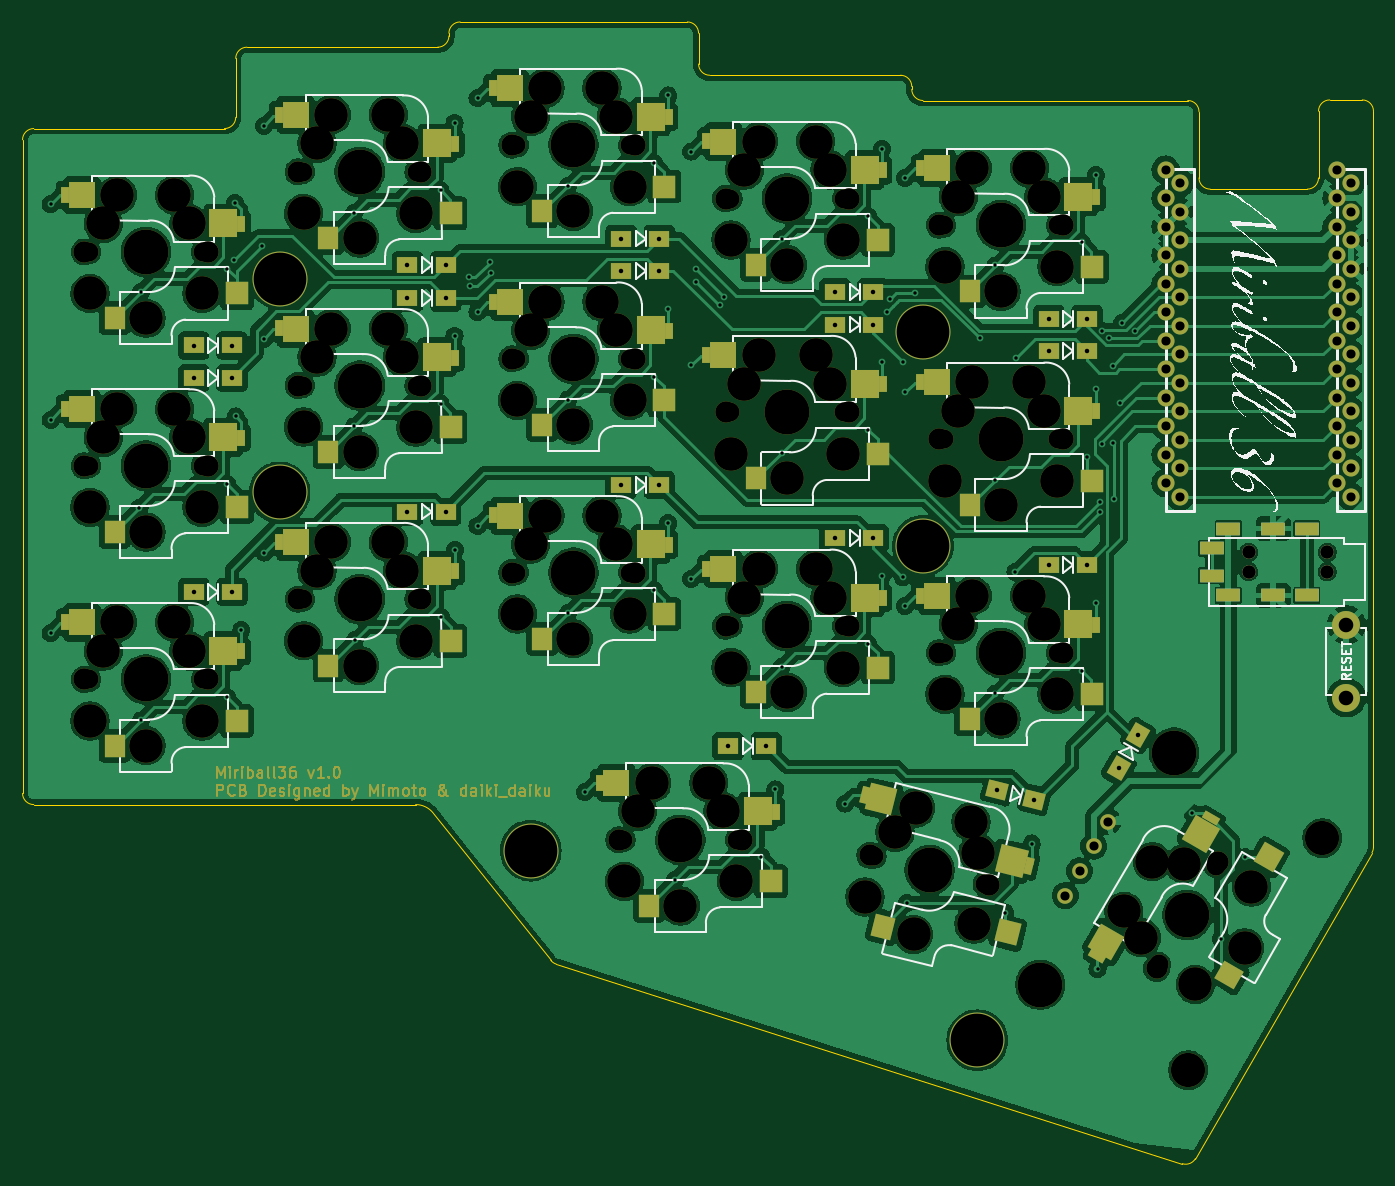
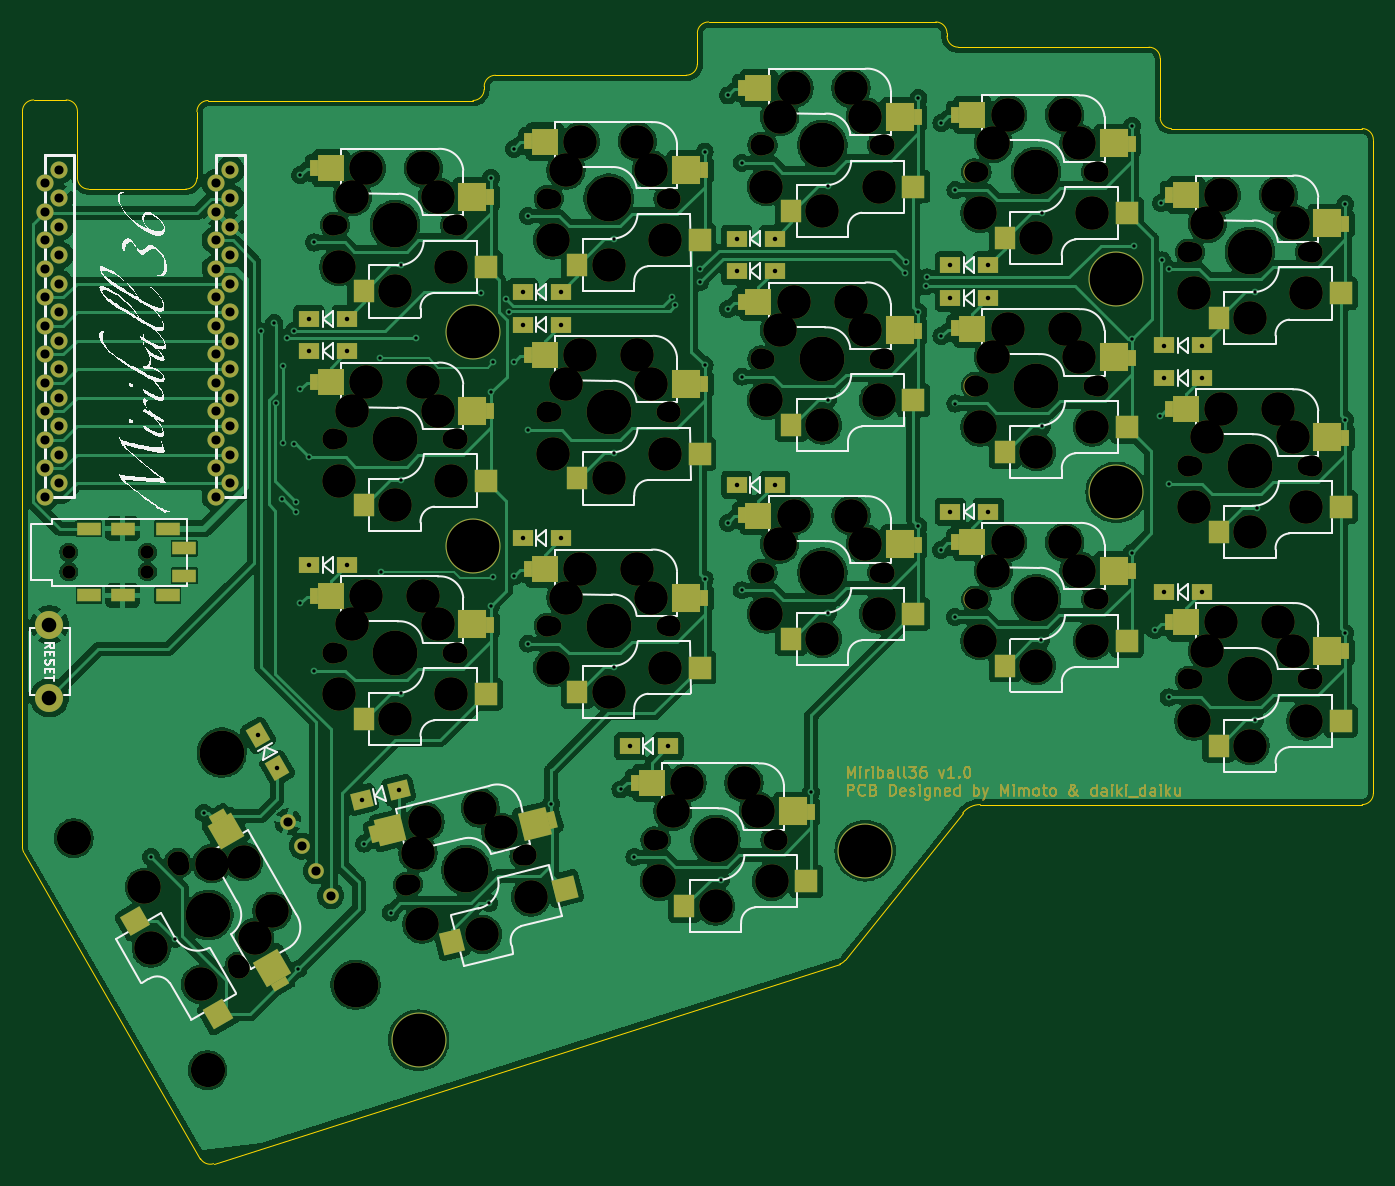
Circuit board: 11 layer files. Board 120.4 x 101.8 mm.
- bottom_copper: Miriball36-CuBottom.gbr (347867 bytes)
- top_copper: Miriball36-CuTop.gbr (492973 bytes)
- outline: Miriball36-EdgeCuts.gbr (2871 bytes)
- bottom_mask: Miriball36-MaskBottom.gbr (36812 bytes)
- top_mask: Miriball36-MaskTop.gbr (36816 bytes)
- drill: Miriball36-NPTH.drl (4261 bytes)
- drill: Miriball36-PTH.drl (4129 bytes)
- paste: Miriball36-PasteBottom.gbr (4782 bytes)
- paste: Miriball36-PasteTop.gbr (4786 bytes)
- bottom_silk: Miriball36-SilkBottom.gbr (108121 bytes)
- top_silk: Miriball36-SilkTop.gbr (108366 bytes)

=== bottom_copper: Miriball36-CuBottom.gbr (347867 bytes, source omitted) ===
=== top_copper: Miriball36-CuTop.gbr (492973 bytes, source omitted) ===
=== outline: Miriball36-EdgeCuts.gbr ===
%TF.GenerationSoftware,KiCad,Pcbnew,8.0.2-1*%
%TF.CreationDate,2024-06-10T16:48:46+09:00*%
%TF.ProjectId,Miriball36,4d697269-6261-46c6-9c33-362e6b696361,rev?*%
%TF.SameCoordinates,Original*%
%TF.FileFunction,Profile,NP*%
%FSLAX46Y46*%
G04 Gerber Fmt 4.6, Leading zero omitted, Abs format (unit mm)*
G04 Created by KiCad (PCBNEW 8.0.2-1) date 2024-06-10 16:48:46*
%MOMM*%
%LPD*%
G01*
G04 APERTURE LIST*
%TA.AperFunction,Profile*%
%ADD10C,0.050000*%
%TD*%
G04 APERTURE END LIST*
D10*
X106090000Y-38040000D02*
G75*
G02*
X107090000Y-39040000I0J-1000000D01*
G01*
X151372522Y-139342328D02*
X167106175Y-112071952D01*
X125090000Y-42790000D02*
X108090000Y-42790000D01*
X106090000Y-38040000D02*
X85840000Y-38040000D01*
X108090000Y-42790000D02*
G75*
G02*
X107090000Y-41790000I0J1000000D01*
G01*
X152690000Y-52940000D02*
G75*
G02*
X151690000Y-51940000I0J1000000D01*
G01*
X83440507Y-108542346D02*
X93923574Y-121676077D01*
X46840000Y-48540000D02*
X46840000Y-106790000D01*
X167240000Y-111572212D02*
X167240000Y-45990000D01*
X126090000Y-43790000D02*
X126090000Y-44040000D01*
X65840000Y-46540000D02*
G75*
G02*
X64840000Y-47540000I-1000000J0D01*
G01*
X151690000Y-46040000D02*
X151690000Y-51940000D01*
X84840000Y-39040000D02*
X84840000Y-39290000D01*
X64840000Y-47540000D02*
X47840000Y-47540000D01*
X166240000Y-44990000D02*
G75*
G02*
X167240000Y-45990000I0J-1000000D01*
G01*
X65840000Y-41290000D02*
G75*
G02*
X66840000Y-40290000I1000000J0D01*
G01*
X81877382Y-107790000D02*
G75*
G02*
X83440489Y-108542361I18J-1999900D01*
G01*
X162339872Y-45990021D02*
G75*
G02*
X163339872Y-44989972I1000028J21D01*
G01*
X47840000Y-107790000D02*
X81877382Y-107790000D01*
X151372522Y-139342328D02*
G75*
G02*
X150202599Y-139795328I-866122J499628D01*
G01*
X150690000Y-45040000D02*
X127090000Y-45040000D01*
X84840000Y-39040000D02*
G75*
G02*
X85840000Y-38040000I1000000J0D01*
G01*
X107090000Y-41790000D02*
X107090000Y-39040000D01*
X94401384Y-122005001D02*
G75*
G02*
X93923548Y-121676098I303716J952801D01*
G01*
X163339872Y-44990000D02*
X166240000Y-44990000D01*
X162340000Y-51940000D02*
X162339872Y-45990021D01*
X125090000Y-42790000D02*
G75*
G02*
X126090000Y-43790000I0J-1000000D01*
G01*
X127090000Y-45040000D02*
G75*
G02*
X126090000Y-44040000I0J1000000D01*
G01*
X152690000Y-52940000D02*
X161340000Y-52940000D01*
X47840000Y-107790000D02*
G75*
G02*
X46840000Y-106790000I0J1000000D01*
G01*
X94401384Y-122005001D02*
X150202595Y-139795339D01*
X65840000Y-41290000D02*
X65840000Y-46540000D01*
X46840000Y-48540000D02*
G75*
G02*
X47840000Y-47540000I1000000J0D01*
G01*
X150690000Y-45040000D02*
G75*
G02*
X151690000Y-46040000I0J-1000000D01*
G01*
X162340000Y-51940000D02*
G75*
G02*
X161340000Y-52940000I-1000000J0D01*
G01*
X167240000Y-111572212D02*
G75*
G02*
X167106170Y-112071949I-1000000J12D01*
G01*
X84840000Y-39290000D02*
G75*
G02*
X83840000Y-40290000I-1000000J0D01*
G01*
X83840000Y-40290000D02*
X66840000Y-40290000D01*
M02*

=== bottom_mask: Miriball36-MaskBottom.gbr (36812 bytes, source omitted) ===
=== top_mask: Miriball36-MaskTop.gbr (36816 bytes, source omitted) ===
=== drill: Miriball36-NPTH.drl ===
M48
; DRILL file {KiCad 8.0.2-1} date 2024-06-10T16:48:46+0900
; FORMAT={-:-/ absolute / inch / decimal}
; #@! TF.CreationDate,2024-06-10T16:48:46+09:00
; #@! TF.GenerationSoftware,Kicad,Pcbnew,8.0.2-1
; #@! TF.FileFunction,NonPlated,1,2,NPTH
FMAT,2
INCH
; #@! TA.AperFunction,NonPlated,NPTH,ComponentDrill
T1C0.0472
; #@! TA.AperFunction,NonPlated,NPTH,ComponentDrill
T2C0.0669
; #@! TA.AperFunction,NonPlated,NPTH,ComponentDrill
T3C0.0748
; #@! TA.AperFunction,NonPlated,NPTH,ComponentDrill
T4C0.1181
; #@! TA.AperFunction,NonPlated,NPTH,ComponentDrill
T5C0.1200
; #@! TA.AperFunction,NonPlated,NPTH,ComponentDrill
T6C0.1570
; #@! TA.AperFunction,NonPlated,NPTH,ComponentDrill
T7C0.1575
%
G90
G05
T1
X6.1461Y-3.3583
X6.1461Y-3.4272
X6.4217Y-3.3583
X6.4217Y-3.4272
T2
X2.0772Y-2.3047
X2.0772Y-3.0547
X2.0772Y-3.8048
X2.4772Y-2.3047
X2.4772Y-3.0547
X2.4772Y-3.8048
X2.8272Y-2.0235
X2.8272Y-2.7735
X2.8272Y-3.5235
X3.2272Y-2.0235
X3.2272Y-2.7735
X3.2272Y-3.5235
X3.5772Y-1.9297
X3.5772Y-2.6797
X3.5772Y-3.4297
X3.9522Y-4.3673
X3.9772Y-1.9297
X3.9772Y-2.6797
X3.9772Y-3.4297
X4.3272Y-2.1172
X4.3272Y-2.8672
X4.3272Y-3.6173
X4.3522Y-4.3673
X4.7272Y-2.1172
X4.7272Y-2.8672
X4.7272Y-3.6173
X4.8327Y-4.4256
X5.0772Y-2.211
X5.0772Y-2.961
X5.0772Y-3.711
X5.2208Y-4.5224
X5.4772Y-2.211
X5.4772Y-2.961
X5.4772Y-3.711
X5.8315Y-4.8043
X6.0315Y-4.4579
T3
X2.0606Y-2.3047
X2.0606Y-3.0547
X2.0606Y-3.8048
X2.4937Y-2.3047
X2.4937Y-3.0547
X2.4937Y-3.8048
X2.8106Y-2.0235
X2.8106Y-2.7735
X2.8106Y-3.5235
X3.2437Y-2.0235
X3.2437Y-2.7735
X3.2437Y-3.5235
X3.5607Y-1.9297
X3.5607Y-2.6797
X3.5607Y-3.4297
X3.9357Y-4.3673
X3.9937Y-1.9297
X3.9937Y-2.6797
X3.9937Y-3.4297
X4.3107Y-2.1172
X4.3107Y-2.8672
X4.3107Y-3.6173
X4.3687Y-4.3673
X4.7437Y-2.1172
X4.7437Y-2.8672
X4.7437Y-3.6173
X4.8167Y-4.4216
X5.0607Y-2.211
X5.0607Y-2.961
X5.0607Y-3.711
X5.2369Y-4.5264
X5.4938Y-2.211
X5.4938Y-2.961
X5.4938Y-3.711
X5.8232Y-4.8186
X6.0398Y-4.4436
T4
X2.0803Y-2.4504
X2.0803Y-3.2004
X2.0803Y-3.9504
X2.1272Y-2.2047
X2.1272Y-2.9547
X2.1272Y-3.7048
X2.1772Y-2.1047
X2.1772Y-2.8547
X2.1772Y-3.6048
X2.2772Y-2.537
X2.2772Y-3.287
X2.2772Y-4.037
X2.3772Y-2.1047
X2.3772Y-2.8547
X2.3772Y-3.6048
X2.4272Y-2.2047
X2.4272Y-2.9547
X2.4272Y-3.7048
X2.474Y-2.4504
X2.474Y-3.2004
X2.474Y-3.9504
X2.8303Y-2.1691
X2.8303Y-2.9192
X2.8303Y-3.6692
X2.8772Y-1.9235
X2.8772Y-2.6735
X2.8772Y-3.4235
X2.9272Y-1.8235
X2.9272Y-2.5735
X2.9272Y-3.3235
X3.0272Y-2.2558
X3.0272Y-3.0058
X3.0272Y-3.7558
X3.1272Y-1.8235
X3.1272Y-2.5735
X3.1272Y-3.3235
X3.1772Y-1.9235
X3.1772Y-2.6735
X3.1772Y-3.4235
X3.224Y-2.1691
X3.224Y-2.9192
X3.224Y-3.6692
X3.5803Y-2.0754
X3.5803Y-2.8254
X3.5803Y-3.5754
X3.6272Y-1.8297
X3.6272Y-2.5797
X3.6272Y-3.3297
X3.6772Y-1.7297
X3.6772Y-2.4797
X3.6772Y-3.2297
X3.7772Y-2.162
X3.7772Y-2.912
X3.7772Y-3.662
X3.8772Y-1.7297
X3.8772Y-2.4797
X3.8772Y-3.2297
X3.9272Y-1.8297
X3.9272Y-2.5797
X3.9272Y-3.3297
X3.9554Y-4.5129
X3.974Y-2.0754
X3.974Y-2.8254
X3.974Y-3.5754
X4.0022Y-4.2673
X4.0522Y-4.1673
X4.1522Y-4.5996
X4.2522Y-4.1673
X4.3022Y-4.2673
X4.3304Y-2.2629
X4.3304Y-3.0129
X4.3304Y-3.7629
X4.3491Y-4.5129
X4.3772Y-2.0172
X4.3772Y-2.7672
X4.3772Y-3.5173
X4.4272Y-1.9172
X4.4272Y-2.6672
X4.4272Y-3.4173
X4.5272Y-2.3495
X4.5272Y-3.0995
X4.5272Y-3.8495
X4.6272Y-1.9172
X4.6272Y-2.6672
X4.6272Y-3.4173
X4.6772Y-2.0172
X4.6772Y-2.7672
X4.6772Y-3.5173
X4.7241Y-2.2629
X4.7241Y-3.0129
X4.7241Y-3.7629
X4.8005Y-4.5677
X4.9054Y-4.3407
X4.9706Y-4.6994
X4.9781Y-4.2558
X5.0804Y-2.3566
X5.0804Y-3.1067
X5.0804Y-3.8567
X5.1272Y-2.111
X5.1272Y-2.861
X5.1272Y-3.611
X5.1722Y-4.3041
X5.1772Y-2.011
X5.1772Y-2.761
X5.1772Y-3.511
X5.1825Y-4.663
X5.1965Y-4.4133
X5.2772Y-2.4433
X5.2772Y-3.1933
X5.2772Y-3.9433
X5.3772Y-2.011
X5.3772Y-2.761
X5.3772Y-3.511
X5.4272Y-2.111
X5.4272Y-2.861
X5.4272Y-3.611
X5.4741Y-2.3566
X5.4741Y-3.1067
X5.4741Y-3.8567
X5.7083Y-4.6177
X5.7699Y-4.711
X5.8083Y-4.4445
X5.9199Y-4.4512
X5.9592Y-4.8744
X6.1327Y-4.7472
X6.1561Y-4.5335
T5
X5.9347Y-5.1756
X6.4047Y-4.3616
T6
X5.415Y-4.8756
X5.885Y-4.0616
X5.9315Y-4.6311
T7
X2.2772Y-2.3047
X2.2772Y-3.0547
X2.2772Y-3.8048
X3.0272Y-2.0235
X3.0272Y-2.7735
X3.0272Y-3.5235
X3.7772Y-1.9297
X3.7772Y-2.6797
X3.7772Y-3.4297
X4.1522Y-4.3673
X4.5272Y-2.1172
X4.5272Y-2.8672
X4.5272Y-3.6173
X5.0268Y-4.474
X5.2772Y-2.211
X5.2772Y-2.961
X5.2772Y-3.711
M30

=== drill: Miriball36-PTH.drl ===
M48
; DRILL file {KiCad 8.0.2-1} date 2024-06-10T16:48:46+0900
; FORMAT={-:-/ absolute / inch / decimal}
; #@! TF.CreationDate,2024-06-10T16:48:46+09:00
; #@! TF.GenerationSoftware,Kicad,Pcbnew,8.0.2-1
; #@! TF.FileFunction,Plated,1,2,PTH
FMAT,2
INCH
; #@! TA.AperFunction,Plated,PTH,ViaDrill
T1C0.0118
; #@! TA.AperFunction,Plated,PTH,ComponentDrill
T2C0.0157
; #@! TA.AperFunction,Plated,PTH,ComponentDrill
T3C0.0197
; #@! TA.AperFunction,Plated,PTH,ComponentDrill
T4C0.0320
; #@! TA.AperFunction,Plated,PTH,ComponentDrill
T5C0.0512
; #@! TA.AperFunction,Plated,PTH,ComponentDrill
T6C0.1850
%
G90
G05
T1
X1.9425Y-2.1374
X1.9425Y-2.8933
X1.9425Y-3.6413
X2.2535Y-3.2024
X2.2594Y-2.4445
X2.2594Y-3.9484
X2.5628Y-2.3639
X2.5628Y-3.1198
X2.5628Y-3.8679
X2.5862Y-2.3343
X2.5898Y-2.1331
X2.5917Y-2.8819
X2.6118Y-3.6315
X2.6846Y-2.2831
X2.6906Y-1.8618
X2.6906Y-2.6098
X2.6925Y-3.3598
X3.0075Y-2.1689
X3.0075Y-2.9169
X3.0094Y-3.6669
X3.3108Y-2.0883
X3.3108Y-2.8364
X3.3128Y-3.5864
X3.3598Y-1.852
X3.3598Y-2.6
X3.3618Y-3.35
X3.411Y-2.3939
X3.4144Y-2.4252
X3.4406Y-1.7654
X3.4406Y-2.5154
X3.4406Y-3.2654
X3.4829Y-2.3402
X3.4866Y-2.3788
X3.7575Y-2.0724
X3.7575Y-2.8224
X3.7575Y-3.5724
X3.8165Y-4.2004
X4.0608Y-1.9919
X4.0608Y-2.7419
X4.0608Y-3.4919
X4.1098Y-1.7555
X4.1098Y-2.5055
X4.1098Y-3.2555
X4.1335Y-4.5075
X4.1906Y-1.9524
X4.1906Y-2.7024
X4.1906Y-3.4524
X4.206Y-2.3641
X4.2063Y-2.411
X4.2929Y-2.4925
X4.3047Y-2.4622
X4.4368Y-4.4269
X4.4858Y-4.1906
X4.5075Y-2.2594
X4.5075Y-3.0094
X4.5075Y-3.7594
X4.7294Y-4.2405
X4.8108Y-2.1789
X4.8108Y-2.9289
X4.8108Y-3.6789
X4.8598Y-1.9425
X4.8598Y-2.6925
X4.8598Y-3.4425
X4.8769Y-2.515
X4.8884Y-2.4694
X4.9327Y-2.6925
X4.9327Y-3.4465
X4.9406Y-2.0449
X4.9406Y-2.7969
X4.9406Y-3.5469
X4.9472Y-4.5892
X4.974Y-2.4474
X5.2024Y-2.6079
X5.2575Y-2.352
X5.2575Y-3.1039
X5.2575Y-3.8539
X5.2924Y-4.6224
X5.3276Y-3.4275
X5.3297Y-2.6775
X5.3849Y-4.3803
X5.5608Y-2.2714
X5.5608Y-3.7734
X5.5782Y-3.0234
X5.6098Y-2.035
X5.6098Y-2.787
X5.6098Y-3.537
X5.6159Y-4.821
X5.6236Y-3.1827
X5.6236Y-3.2181
X5.6309Y-2.5808
X5.6313Y-2.9768
X5.6562Y-2.606
X5.6709Y-2.7031
X5.6717Y-2.9756
X5.6729Y-3.1713
X5.6963Y-2.8351
X5.701Y-2.5545
X5.746Y-2.5833
X5.9486Y-4.2738
X6.0487Y-4.7147
X6.1332Y-4.4278
T2
X2.4446Y-2.6329
X2.4446Y-2.7469
X2.4446Y-3.4969
X2.5785Y-2.6329
X2.5785Y-2.7469
X2.5785Y-3.4969
X3.1946Y-2.3516
X3.1946Y-2.4656
X3.1946Y-3.2156
X3.3285Y-2.3516
X3.3285Y-2.4656
X3.3285Y-3.2156
X3.9446Y-2.2578
X3.9446Y-2.3719
X3.9446Y-3.1219
X4.0785Y-2.2578
X4.0785Y-2.3719
X4.0785Y-3.1219
X4.3197Y-4.0391
X4.4535Y-4.0391
X4.6947Y-2.4454
X4.6947Y-2.5594
X4.6947Y-3.3094
X4.8285Y-2.4454
X4.8285Y-2.5594
X4.8285Y-3.3094
X5.2646Y-4.1935
X5.3945Y-4.2259
X5.4447Y-2.5391
X5.4447Y-2.6531
X5.4447Y-3.4031
X5.5785Y-2.5391
X5.5785Y-2.6531
X5.5785Y-3.4031
X5.6906Y-4.1169
X5.7575Y-4.001
T4
X5.5028Y-4.563
X5.5528Y-4.4764
X5.6028Y-4.3898
X5.6528Y-4.3032
X5.8547Y-2.0159
X5.8547Y-2.1159
X5.8547Y-2.2159
X5.8547Y-2.3159
X5.8547Y-2.4159
X5.8547Y-2.5159
X5.8547Y-2.6159
X5.8547Y-2.7159
X5.8547Y-2.8159
X5.8547Y-2.9159
X5.8547Y-3.0159
X5.8547Y-3.1159
X5.9058Y-2.063
X5.9058Y-2.163
X5.9058Y-2.263
X5.9058Y-2.363
X5.9058Y-2.463
X5.9058Y-2.563
X5.9058Y-2.663
X5.9058Y-2.763
X5.9058Y-2.863
X5.9058Y-2.963
X5.9058Y-3.063
X5.9058Y-3.163
X6.4547Y-2.0159
X6.4547Y-2.1159
X6.4547Y-2.2159
X6.4547Y-2.3159
X6.4547Y-2.4159
X6.4547Y-2.5159
X6.4547Y-2.6159
X6.4547Y-2.7159
X6.4547Y-2.8159
X6.4547Y-2.9159
X6.4547Y-3.0159
X6.4547Y-3.1159
X6.5058Y-2.063
X6.5058Y-2.163
X6.5058Y-2.263
X6.5058Y-2.363
X6.5058Y-2.463
X6.5058Y-2.563
X6.5058Y-2.663
X6.5058Y-2.763
X6.5058Y-2.863
X6.5058Y-2.963
X6.5058Y-3.063
X6.5058Y-3.163
T5
X6.4894Y-3.6126
X6.4894Y-3.8685
T6
X2.7459Y-2.3985
X2.7459Y-3.1485
X3.6272Y-4.4051
X5.0035Y-2.5866
X5.0035Y-3.336
X5.1945Y-5.0705
T3
G00X6.0378Y-3.3445
M15
G01X5.9945Y-3.3445
M16
G05
G00X6.0378Y-3.4409
M15
G01X5.9945Y-3.4409
M16
G05
G00X6.0969Y-3.2756
M15
G01X6.0535Y-3.2756
M16
G05
G00X6.0969Y-3.5098
M15
G01X6.0535Y-3.5098
M16
G05
G00X6.2543Y-3.2756
M15
G01X6.211Y-3.2756
M16
G05
G00X6.2543Y-3.5098
M15
G01X6.211Y-3.5098
M16
G05
G00X6.3724Y-3.2756
M15
G01X6.3291Y-3.2756
M16
G05
G00X6.3724Y-3.5098
M15
G01X6.3291Y-3.5098
M16
G05
M30

=== paste: Miriball36-PasteBottom.gbr ===
%TF.GenerationSoftware,KiCad,Pcbnew,8.0.2-1*%
%TF.CreationDate,2024-06-10T16:48:46+09:00*%
%TF.ProjectId,Miriball36,4d697269-6261-46c6-9c33-362e6b696361,rev?*%
%TF.SameCoordinates,Original*%
%TF.FileFunction,Paste,Bot*%
%TF.FilePolarity,Positive*%
%FSLAX46Y46*%
G04 Gerber Fmt 4.6, Leading zero omitted, Abs format (unit mm)*
G04 Created by KiCad (PCBNEW 8.0.2-1) date 2024-06-10 16:48:46*
%MOMM*%
%LPD*%
G01*
G04 APERTURE LIST*
G04 Aperture macros list*
%AMRotRect*
0 Rectangle, with rotation*
0 The origin of the aperture is its center*
0 $1 length*
0 $2 width*
0 $3 Rotation angle, in degrees counterclockwise*
0 Add horizontal line*
21,1,$1,$2,0,0,$3*%
G04 Aperture macros list end*
%ADD10R,0.700000X1.500000*%
%ADD11R,2.000000X2.000000*%
%ADD12R,2.500000X2.500000*%
%ADD13R,1.900000X2.000000*%
%ADD14R,2.400000X2.400000*%
%ADD15RotRect,0.700000X1.500000X60.000000*%
%ADD16RotRect,2.000000X2.000000X240.000000*%
%ADD17RotRect,2.500000X2.500000X240.000000*%
%ADD18RotRect,1.900000X2.000000X240.000000*%
%ADD19RotRect,2.400000X2.400000X240.000000*%
%ADD20RotRect,0.700000X1.500000X346.000000*%
%ADD21RotRect,2.000000X2.000000X166.000000*%
%ADD22RotRect,2.500000X2.500000X166.000000*%
%ADD23RotRect,1.900000X2.000000X166.000000*%
%ADD24RotRect,2.400000X2.400000X166.000000*%
G04 APERTURE END LIST*
D10*
%TO.C,SW1*%
X49340000Y-56040000D03*
D11*
X49740000Y-62240000D03*
D12*
X50940000Y-56000000D03*
D13*
X60640000Y-64440000D03*
D14*
X63540000Y-53460000D03*
D10*
X65040000Y-53440000D03*
%TD*%
%TO.C,SW4*%
X106491200Y-51277400D03*
D11*
X106891200Y-57477400D03*
D12*
X108091200Y-51237400D03*
D13*
X117791200Y-59677400D03*
D14*
X120691200Y-48697400D03*
D10*
X122191200Y-48677400D03*
%TD*%
%TO.C,SW7*%
X68390400Y-67946500D03*
D11*
X68790400Y-74146500D03*
D12*
X69990400Y-67906500D03*
D13*
X79690400Y-76346500D03*
D14*
X82590400Y-65366500D03*
D10*
X84090400Y-65346500D03*
%TD*%
D15*
%TO.C,SW18*%
X144244936Y-123741216D03*
D16*
X149814294Y-126494806D03*
D17*
X145010295Y-122335575D03*
D18*
X157169550Y-118155129D03*
D19*
X149110591Y-110153655D03*
D15*
X149843270Y-108844617D03*
%TD*%
D10*
%TO.C,SW16*%
X96966000Y-108428600D03*
D11*
X97366000Y-114628600D03*
D12*
X98566000Y-108388600D03*
D13*
X108266000Y-116828600D03*
D14*
X111166000Y-105848600D03*
D10*
X112666000Y-105828600D03*
%TD*%
%TO.C,SW2*%
X68390400Y-48896100D03*
D11*
X68790400Y-55096100D03*
D12*
X69990400Y-48856100D03*
D13*
X79690400Y-57296100D03*
D14*
X82590400Y-46316100D03*
D10*
X84090400Y-46296100D03*
%TD*%
%TO.C,SW6*%
X49340000Y-75090400D03*
D11*
X49740000Y-81290400D03*
D12*
X50940000Y-75050400D03*
D13*
X60640000Y-83490400D03*
D14*
X63540000Y-72510400D03*
D10*
X65040000Y-72490400D03*
%TD*%
%TO.C,SW3*%
X87440800Y-46514800D03*
D11*
X87840800Y-52714800D03*
D12*
X89040800Y-46474800D03*
D13*
X98740800Y-54914800D03*
D14*
X101640800Y-43934800D03*
D10*
X103140800Y-43914800D03*
%TD*%
%TO.C,SW8*%
X87440800Y-65565200D03*
D11*
X87840800Y-71765200D03*
D12*
X89040800Y-65525200D03*
D13*
X98740800Y-73965200D03*
D14*
X101640800Y-62985200D03*
D10*
X103140800Y-62965200D03*
%TD*%
%TO.C,SW15*%
X125541600Y-91759500D03*
D11*
X125941600Y-97959500D03*
D12*
X127141600Y-91719500D03*
D13*
X136841600Y-100159500D03*
D14*
X139741600Y-89179500D03*
D10*
X141241600Y-89159500D03*
%TD*%
%TO.C,SW5*%
X125541600Y-53658700D03*
D11*
X125941600Y-59858700D03*
D12*
X127141600Y-53618700D03*
D13*
X136841600Y-62058700D03*
D14*
X139741600Y-51078700D03*
D10*
X141241600Y-51058700D03*
%TD*%
%TO.C,SW13*%
X87440800Y-84615600D03*
D11*
X87840800Y-90815600D03*
D12*
X89040800Y-84575600D03*
D13*
X98740800Y-93015600D03*
D14*
X101640800Y-82035600D03*
D10*
X103140800Y-82015600D03*
%TD*%
D20*
%TO.C,SW17*%
X120037291Y-109157925D03*
D21*
X118925494Y-115270527D03*
D22*
X121599441Y-109506188D03*
D23*
X128969489Y-120042126D03*
D24*
X134439649Y-110089853D03*
D20*
X135899931Y-110433329D03*
%TD*%
D10*
%TO.C,SW10*%
X125541600Y-72709100D03*
D11*
X125941600Y-78909100D03*
D12*
X127141600Y-72669100D03*
D13*
X136841600Y-81109100D03*
D14*
X139741600Y-70129100D03*
D10*
X141241600Y-70109100D03*
%TD*%
%TO.C,SW14*%
X106491200Y-89378200D03*
D11*
X106891200Y-95578200D03*
D12*
X108091200Y-89338200D03*
D13*
X117791200Y-97778200D03*
D14*
X120691200Y-86798200D03*
D10*
X122191200Y-86778200D03*
%TD*%
%TO.C,SW11*%
X49340000Y-94140800D03*
D11*
X49740000Y-100340800D03*
D12*
X50940000Y-94100800D03*
D13*
X60640000Y-102540800D03*
D14*
X63540000Y-91560800D03*
D10*
X65040000Y-91540800D03*
%TD*%
%TO.C,SW12*%
X68390400Y-86996900D03*
D11*
X68790400Y-93196900D03*
D12*
X69990400Y-86956900D03*
D13*
X79690400Y-95396900D03*
D14*
X82590400Y-84416900D03*
D10*
X84090400Y-84396900D03*
%TD*%
%TO.C,SW9*%
X106491200Y-70327800D03*
D11*
X106891200Y-76527800D03*
D12*
X108091200Y-70287800D03*
D13*
X117791200Y-78727800D03*
D14*
X120691200Y-67747800D03*
D10*
X122191200Y-67727800D03*
%TD*%
M02*

=== paste: Miriball36-PasteTop.gbr ===
%TF.GenerationSoftware,KiCad,Pcbnew,8.0.2-1*%
%TF.CreationDate,2024-06-10T16:48:46+09:00*%
%TF.ProjectId,Miriball36,4d697269-6261-46c6-9c33-362e6b696361,rev?*%
%TF.SameCoordinates,Original*%
%TF.FileFunction,Paste,Top*%
%TF.FilePolarity,Positive*%
%FSLAX46Y46*%
G04 Gerber Fmt 4.6, Leading zero omitted, Abs format (unit mm)*
G04 Created by KiCad (PCBNEW 8.0.2-1) date 2024-06-10 16:48:46*
%MOMM*%
%LPD*%
G01*
G04 APERTURE LIST*
G04 Aperture macros list*
%AMRotRect*
0 Rectangle, with rotation*
0 The origin of the aperture is its center*
0 $1 length*
0 $2 width*
0 $3 Rotation angle, in degrees counterclockwise*
0 Add horizontal line*
21,1,$1,$2,0,0,$3*%
G04 Aperture macros list end*
%ADD10R,0.700000X1.500000*%
%ADD11R,2.400000X2.400000*%
%ADD12R,2.000000X2.000000*%
%ADD13R,1.800000X2.000000*%
%ADD14R,2.500000X2.500000*%
%ADD15RotRect,0.700000X1.500000X60.000000*%
%ADD16RotRect,2.400000X2.400000X240.000000*%
%ADD17RotRect,2.000000X2.000000X240.000000*%
%ADD18RotRect,1.800000X2.000000X240.000000*%
%ADD19RotRect,2.500000X2.500000X240.000000*%
%ADD20RotRect,0.700000X1.500000X346.000000*%
%ADD21RotRect,2.400000X2.400000X166.000000*%
%ADD22RotRect,2.000000X2.000000X166.000000*%
%ADD23RotRect,1.800000X2.000000X166.000000*%
%ADD24RotRect,2.500000X2.500000X166.000000*%
G04 APERTURE END LIST*
D10*
%TO.C,SW1*%
X50640000Y-53440000D03*
D11*
X52140000Y-53460000D03*
D12*
X65940000Y-62240000D03*
D13*
X55040000Y-64440000D03*
D14*
X64740000Y-55999999D03*
D10*
X66340000Y-56040000D03*
%TD*%
%TO.C,SW4*%
X107791200Y-48677400D03*
D11*
X109291200Y-48697400D03*
D12*
X123091200Y-57477400D03*
D13*
X112191200Y-59677400D03*
D14*
X121891200Y-51237399D03*
D10*
X123491200Y-51277400D03*
%TD*%
%TO.C,SW7*%
X69690400Y-65346500D03*
D11*
X71190400Y-65366500D03*
D12*
X84990400Y-74146500D03*
D13*
X74090400Y-76346500D03*
D14*
X83790400Y-67906499D03*
D10*
X85390400Y-67946500D03*
%TD*%
D15*
%TO.C,SW18*%
X142643270Y-121315383D03*
D16*
X143410591Y-120026345D03*
D17*
X157914294Y-112465194D03*
D18*
X154369550Y-123004871D03*
D19*
X151910295Y-110384424D03*
D15*
X152744936Y-109018784D03*
%TD*%
D10*
%TO.C,SW16*%
X98266000Y-105828600D03*
D11*
X99766000Y-105848600D03*
D12*
X113566000Y-114628600D03*
D13*
X102666000Y-116828600D03*
D14*
X112366000Y-108388599D03*
D10*
X113966000Y-108428600D03*
%TD*%
%TO.C,SW2*%
X69690400Y-46296100D03*
D11*
X71190400Y-46316100D03*
D12*
X84990400Y-55096100D03*
D13*
X74090400Y-57296100D03*
D14*
X83790400Y-48856099D03*
D10*
X85390400Y-48896100D03*
%TD*%
%TO.C,SW6*%
X50640000Y-72490400D03*
D11*
X52140000Y-72510400D03*
D12*
X65940000Y-81290400D03*
D13*
X55040000Y-83490400D03*
D14*
X64740000Y-75050399D03*
D10*
X66340000Y-75090400D03*
%TD*%
%TO.C,SW3*%
X88740800Y-43914800D03*
D11*
X90240800Y-43934800D03*
D12*
X104040800Y-52714800D03*
D13*
X93140800Y-54914800D03*
D14*
X102840800Y-46474799D03*
D10*
X104440800Y-46514800D03*
%TD*%
%TO.C,SW8*%
X88740800Y-62965200D03*
D11*
X90240800Y-62985200D03*
D12*
X104040800Y-71765200D03*
D13*
X93140800Y-73965200D03*
D14*
X102840800Y-65525199D03*
D10*
X104440800Y-65565200D03*
%TD*%
%TO.C,SW15*%
X126841600Y-89159500D03*
D11*
X128341600Y-89179500D03*
D12*
X142141600Y-97959500D03*
D13*
X131241600Y-100159500D03*
D14*
X140941600Y-91719499D03*
D10*
X142541600Y-91759500D03*
%TD*%
%TO.C,SW5*%
X126841600Y-51058700D03*
D11*
X128341600Y-51078700D03*
D12*
X142141600Y-59858700D03*
D13*
X131241600Y-62058700D03*
D14*
X140941600Y-53618699D03*
D10*
X142541600Y-53658700D03*
%TD*%
%TO.C,SW13*%
X88740800Y-82015600D03*
D11*
X90240800Y-82035600D03*
D12*
X104040800Y-90815600D03*
D13*
X93140800Y-93015600D03*
D14*
X102840800Y-84575599D03*
D10*
X104440800Y-84615600D03*
%TD*%
D20*
%TO.C,SW17*%
X121927672Y-106949654D03*
D21*
X123378278Y-107331943D03*
D22*
X134644284Y-119189663D03*
D23*
X123535833Y-118687363D03*
D24*
X134989522Y-112844709D03*
D20*
X136532318Y-113270597D03*
%TD*%
D10*
%TO.C,SW10*%
X126841600Y-70109100D03*
D11*
X128341600Y-70129100D03*
D12*
X142141600Y-78909100D03*
D13*
X131241600Y-81109100D03*
D14*
X140941600Y-72669099D03*
D10*
X142541600Y-72709100D03*
%TD*%
%TO.C,SW14*%
X107791200Y-86778200D03*
D11*
X109291200Y-86798200D03*
D12*
X123091200Y-95578200D03*
D13*
X112191200Y-97778200D03*
D14*
X121891200Y-89338199D03*
D10*
X123491200Y-89378200D03*
%TD*%
%TO.C,SW11*%
X50640000Y-91540800D03*
D11*
X52140000Y-91560800D03*
D12*
X65940000Y-100340800D03*
D13*
X55040000Y-102540800D03*
D14*
X64740000Y-94100799D03*
D10*
X66340000Y-94140800D03*
%TD*%
%TO.C,SW12*%
X69690400Y-84396900D03*
D11*
X71190400Y-84416900D03*
D12*
X84990400Y-93196900D03*
D13*
X74090400Y-95396900D03*
D14*
X83790400Y-86956899D03*
D10*
X85390400Y-86996900D03*
%TD*%
%TO.C,SW9*%
X107791200Y-67727800D03*
D11*
X109291200Y-67747800D03*
D12*
X123091200Y-76527800D03*
D13*
X112191200Y-78727800D03*
D14*
X121891200Y-70287799D03*
D10*
X123491200Y-70327800D03*
%TD*%
M02*

=== bottom_silk: Miriball36-SilkBottom.gbr (108121 bytes, source omitted) ===
=== top_silk: Miriball36-SilkTop.gbr (108366 bytes, source omitted) ===
